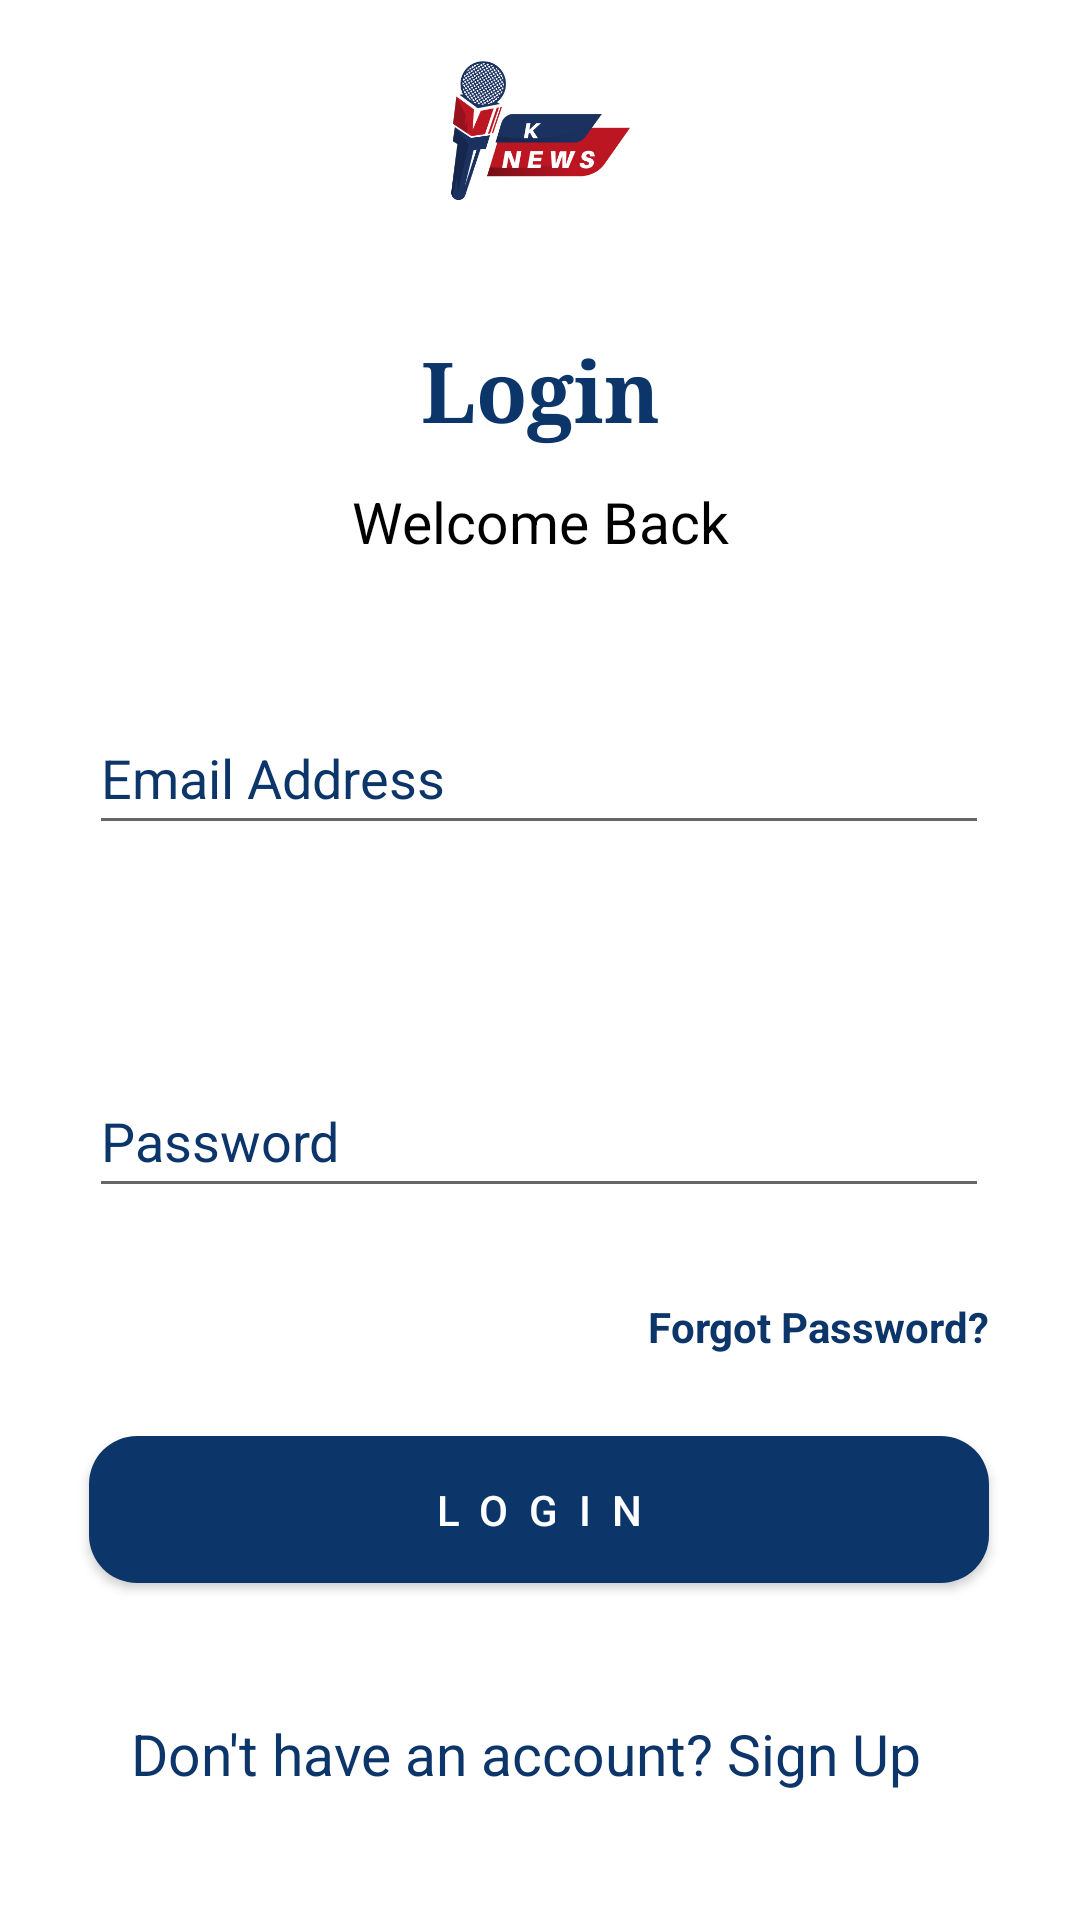

This screen was rendered from an Android layout file. Write that file and the resources it references.
<!-- AndroidManifest.xml: application theme Theme.KNEWS -->
<!-- res/layout/fragment_login.xml -->
<?xml version="1.0" encoding="utf-8"?>
<androidx.constraintlayout.widget.ConstraintLayout xmlns:android="http://schemas.android.com/apk/res/android"
    xmlns:app="http://schemas.android.com/apk/res-auto"
    xmlns:tools="http://schemas.android.com/tools"
    android:layout_width="match_parent"
    android:background="@color/white"
    android:layout_height="match_parent">

    <ImageView
        android:id="@+id/logo"
        android:layout_width="127dp"
        android:layout_height="87dp"
        android:src="@drawable/logo"
        app:layout_constraintBottom_toTopOf="@+id/textView"
        app:layout_constraintEnd_toEndOf="parent"
        app:layout_constraintHorizontal_bias="0.5"
        app:layout_constraintStart_toStartOf="parent"
        app:layout_constraintTop_toTopOf="parent"
        app:layout_constraintVertical_bias="0.5" />

    <TextView
        android:id="@+id/textView"
        android:layout_width="wrap_content"
        android:layout_height="wrap_content"
        android:layout_marginTop="24dp"
        android:fontFamily="serif"
        android:text="Login"
        android:textColor="#0c356a"
        android:textSize="28sp"
        android:textStyle="bold"
        app:layout_constraintEnd_toEndOf="parent"
        app:layout_constraintHorizontal_bias="0.5"
        app:layout_constraintStart_toStartOf="parent"
        app:layout_constraintTop_toBottomOf="@+id/logo" />

    <TextView
        android:id="@+id/textView2"
        android:layout_width="wrap_content"
        android:layout_height="wrap_content"
        android:layout_marginTop="12dp"
        android:text="Welcome Back"
        android:textAlignment="center"
        android:textColor="@color/black"
        android:textSize="19sp"
        app:layout_constraintEnd_toEndOf="parent"
        app:layout_constraintHorizontal_bias="0.5"
        app:layout_constraintStart_toStartOf="parent"
        app:layout_constraintTop_toBottomOf="@+id/textView" />

    <EditText
        android:id="@+id/etEmail"
        android:layout_width="300dp"
        android:layout_height="48dp"
        android:layout_marginTop="47dp"
        android:ems="10"
        android:fontFamily="sans-serif"
        android:hint="Email Address"
        android:inputType="textEmailAddress"
        android:maxLines="1"
        android:singleLine="true"
        android:textColorHint="#0c356a"
        android:typeface="serif"
        app:layout_constraintEnd_toEndOf="parent"
        app:layout_constraintHorizontal_bias="0.495"
        app:layout_constraintStart_toStartOf="parent"
        app:layout_constraintTop_toBottomOf="@+id/textView2" />


    <TextView
        android:id="@+id/tvEmailError"
        android:layout_width="wrap_content"
        android:layout_height="wrap_content"
        android:layout_marginTop="8dp"
        android:text=""
        android:textColor="#DA0C0C"
        app:layout_constraintEnd_toEndOf="parent"
        app:layout_constraintHorizontal_bias="0.146"
        app:layout_constraintStart_toStartOf="parent"
        app:layout_constraintTop_toBottomOf="@+id/etEmail" />

    <EditText
        android:id="@+id/etPassword"
        android:layout_width="300dp"
        android:layout_height="48dp"
        android:layout_marginTop="46dp"
        android:ems="10"
        android:fontFamily="sans-serif"
        android:hint="Password"
        android:inputType="textPassword"
        android:maxLines="1"
        android:singleLine="true"
        android:textColorHint="#0c356a"
        android:typeface="serif"
        app:layout_constraintEnd_toEndOf="parent"
        app:layout_constraintHorizontal_bias="0.495"
        app:layout_constraintStart_toStartOf="parent"
        app:layout_constraintTop_toBottomOf="@+id/tvEmailError" />

    <TextView
        android:id="@+id/tvPasswordError"
        android:layout_width="wrap_content"
        android:layout_height="wrap_content"
        android:layout_marginTop="12dp"
        android:text=""
        android:textColor="#DA0C0C"
        app:layout_constraintEnd_toEndOf="parent"
        app:layout_constraintHorizontal_bias="0.165"
        app:layout_constraintStart_toStartOf="parent"
        app:layout_constraintTop_toBottomOf="@+id/etPassword" />

    <Button
        android:id="@+id/btnUserLogin"
        android:layout_width="300dp"
        android:layout_height="49dp"
        android:layout_marginTop="76dp"
        android:background="@drawable/curved_edge"
        android:letterSpacing="0.5"
        android:text="Login"
        android:textColor="@color/white"
        app:layout_constraintEnd_toEndOf="parent"
        app:layout_constraintHorizontal_bias="0.495"
        app:layout_constraintStart_toStartOf="parent"
        app:layout_constraintTop_toBottomOf="@+id/etPassword" />

    <TextView
        android:id="@+id/SignUpFrom"
        android:layout_width="273dp"
        android:layout_height="48dp"
        android:layout_marginTop="44dp"
        android:clickable="true"
        android:text="Don't have an account? Sign Up"
        android:textColor="#0c356a"
        android:textSize="19sp"
        app:layout_constraintEnd_toEndOf="parent"
        app:layout_constraintStart_toStartOf="parent"
        app:layout_constraintTop_toBottomOf="@+id/btnUserLogin" />

    <TextView
        android:id="@+id/tvForgotDir"
        android:layout_width="wrap_content"
        android:layout_height="wrap_content"
        android:layout_marginTop="30dp"
        android:clickable="true"
        android:text="Forgot Password?"
        android:textColor="#0c356a"
        android:textStyle="bold"
        app:layout_constraintEnd_toEndOf="@+id/etPassword"
        app:layout_constraintTop_toBottomOf="@+id/etPassword"
        tools:ignore="TouchTargetSizeCheck" />

</androidx.constraintlayout.widget.ConstraintLayout>
<!-- resources referenced by this layout -->
<resources>
  <color name="black">#FF000000</color>
  <color name="white">#FFFFFFFF</color>
  <!-- drawable curved_edge (drawable) -->
  <?xml version="1.0" encoding="utf-8"?>
  <selector xmlns:android="http://schemas.android.com/apk/res/android">
  <item>
      <shape android:shape="rectangle">
          <solid android:color="@color/blue" />
          <corners android:radius="16dp"/>
      </shape>
  </item>
  </selector>
  <!-- drawable logo: png bitmap (drawable-v24, 30751 bytes) -->
  <style name="Theme.KNEWS" parent="Base.Theme.KNEWS" />
  <color name="blue">#0c356a</color>
  <style name="Base.Theme.KNEWS" parent="Theme.AppCompat.DayNight.NoActionBar">
          <item name="android:windowDisablePreview">true</item>
          <item name="android:statusBarColor">@color/white</item>
          <item name="android:windowLightStatusBar">true</item>
          <item name="android:windowDrawsSystemBarBackgrounds">true</item>
          
          
          <item name="bottomNavigationStyle">@style/BottomNavigationStyle</item>
      </style>
  <style name="BottomNavigationStyle" parent="Widget.Design.BottomNavigationView">
          <item name="itemTextColor">@color/red</item>
  
          <item name="itemIconTint">@color/blue</item>
      </style>
  <color name="red">#E40719</color>
</resources>
